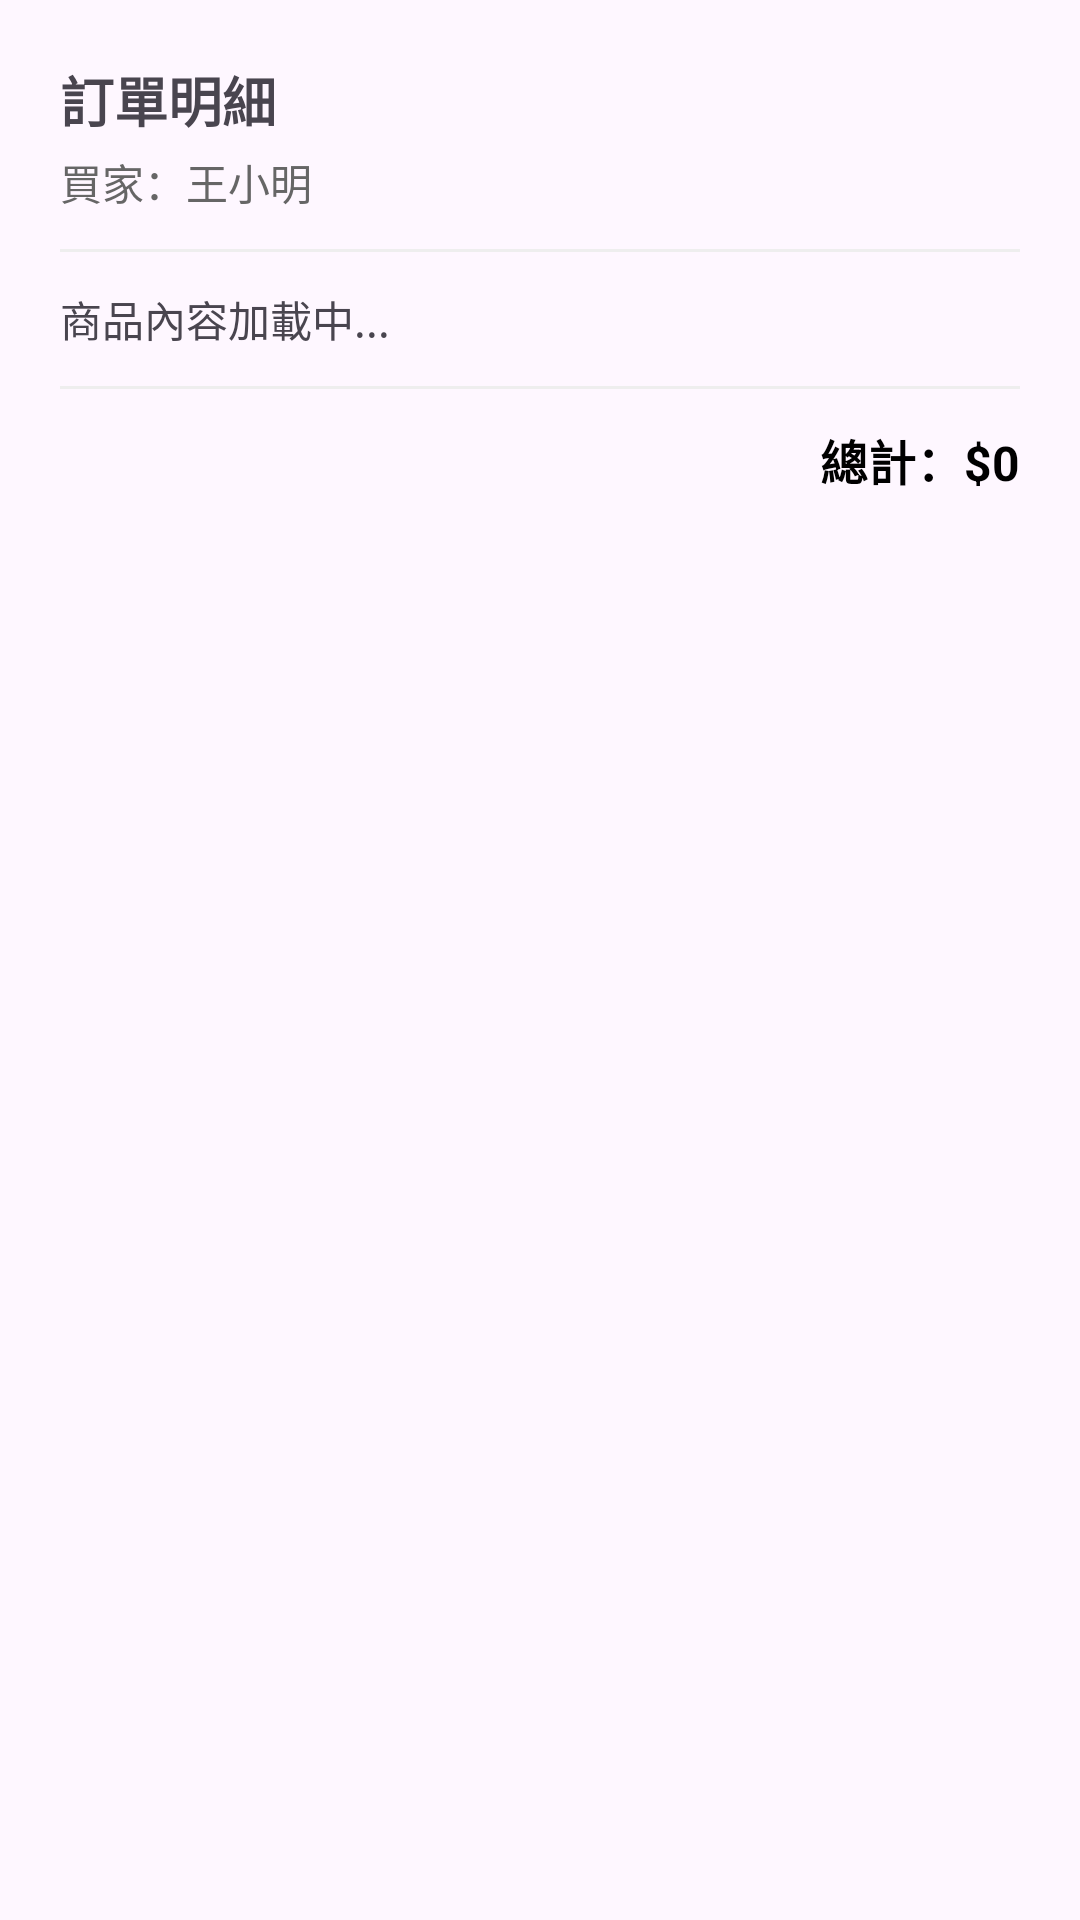

The Android layout XML behind this screen, and the referenced resources:
<!-- AndroidManifest.xml: application theme Theme.SmartGain -->
<!-- res/layout/dialog_order_details.xml -->
<?xml version="1.0" encoding="utf-8"?>
<LinearLayout xmlns:android="http://schemas.android.com/apk/res/android"
    android:layout_width="match_parent"
    android:layout_height="wrap_content"
    android:orientation="vertical"
    android:padding="20dp">

    <TextView
        android:id="@+id/tvDetailTitle"
        android:layout_width="wrap_content"
        android:layout_height="wrap_content"
        android:text="訂單明細"
        android:textSize="18sp"
        android:textStyle="bold" />

    <TextView
        android:id="@+id/tvDetailBuyer"
        android:layout_width="wrap_content"
        android:layout_height="wrap_content"
        android:layout_marginTop="4dp"
        android:text="買家：王小明"
        android:textColor="#666666" />

    <View
        android:layout_width="match_parent"
        android:layout_height="1dp"
        android:layout_marginTop="12dp"
        android:background="#EEEEEE" />

    <TextView
        android:id="@+id/tvItemsList"
        android:layout_width="match_parent"
        android:layout_height="wrap_content"
        android:layout_marginTop="12dp"
        android:lineSpacingExtra="4dp"
        android:text="商品內容加載中..."
        android:textSize="14sp" />

    <View
        android:layout_width="match_parent"
        android:layout_height="1dp"
        android:layout_marginTop="12dp"
        android:background="#EEEEEE" />

    <TextView
        android:id="@+id/tvDetailTotal"
        android:layout_width="match_parent"
        android:layout_height="wrap_content"
        android:layout_marginTop="12dp"
        android:gravity="end"
        android:text="總計：$0"
        android:textColor="@color/black"
        android:textSize="16sp"
        android:textStyle="bold" />
</LinearLayout>
<!-- resources referenced by this layout -->
<resources>
  <color name="black">#FF000000</color>
  <style name="Theme.SmartGain" parent="Base.Theme.SmartGain" />
  <style name="Base.Theme.SmartGain" parent="Theme.Material3.DayNight.NoActionBar">
          <item name="colorPrimary">@color/brand_primary</item>
          <item name="colorOnPrimary">@color/white</item>
  
          <item name="colorPrimaryContainer">@color/brand_primary_container</item>
          <item name="colorOnPrimaryContainer">@color/brand_primary</item>
      </style>
  <color name="brand_primary">#667080</color>
  <color name="white">#FFFFFFFF</color>
  <color name="brand_primary_container">#E2E5E9</color>
</resources>
